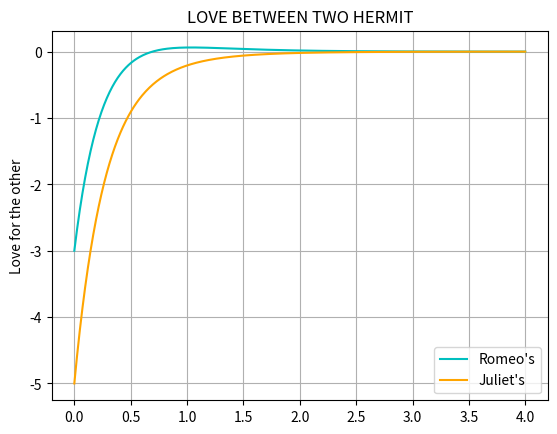
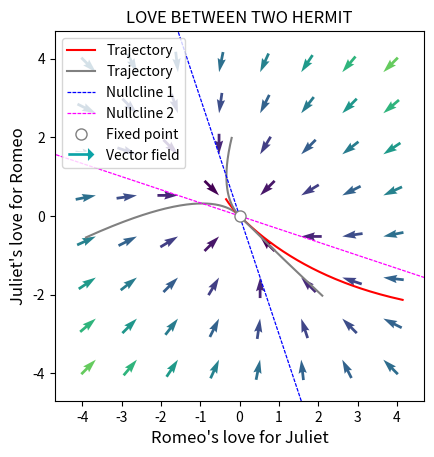

Write the Python code that produced these figures, in order.
import numpy as np
import matplotlib.pyplot as plt
import matplotlib.colors
import matplotlib.lines as mlines
import math
from scipy.integrate import odeint
from matplotlib import pyplot
from scipy import integrate
from random import uniform
from matplotlib.lines import Line2D

# defind system of equations for plot nullcline
# example 1
# initital condition
z0 = [-3, -5]
a = -3
b = -1
c = -1
d = -3
R_1 = np.linspace(-10, 10, 100)
R_2 = np.linspace(-10, 10, 100)
J_1 = -3*R_1
J_2 = -R_2/3
# example 2
# initial condition
# z0 = [-3, -8]
# a = -1
# b = 1
# c = -1
# d = -1
# R_1 = np.linspace(-10, 10, 100)
# R_2 = np.linspace(-10, 10, 100)
# J_1 = R_1
# J_2 = -R_2

# return dR/dt and dJ/dt
def f(Y, t):
    R, J = Y
    return [a*R + b*J, c*R + d*J]

# function that returns dz/dt
def model(z, t):
    # example 1
    # R = -pow(np.e, 2*t) + 4*pow(np.e, -5*t)
    # J = pow(np.e, 2*t) + 3*pow(np.e, -5*t)

    # example 2
    R = pow(np.e, -2*t) - 4*pow(np.e, -4*t)
    J = -pow(np.e, -2*t) - 4*pow(np.e, -4*t)

    Rdot = a * R + b * J
    Jdot = c * R + d * J
    dzdt = [Rdot, Jdot]
    return dzdt

# time points
t = np.linspace(0, 4, 500)
# solve ODE
z = odeint(model, z0, t)
# create plot
plt.plot(t, z[:,0],'c-',label=r"Romeo's")
plt.plot(t, z[:,1], color = 'orange', label=r"Juliet's")
plt.title("LOVE BETWEEN TWO HERMIT", fontsize=12)
plt.ylabel('Love for the other')
plt.legend(loc='best')
plt.grid()

# phase portrait
# mesh grid for each point R, J then store into u, v
R = np.linspace(-4.7, 4.7, 10)
J = np.linspace(-4.7, 4.7, 10)
RR, JJ = np.meshgrid(R, J)
u, v = np.zeros(RR.shape), np.zeros(JJ.shape)
# plot vector field
NI, NJ = RR.shape
for i in range(NI):
    for j in range(NJ):
        x = RR[i, j]
        y = JJ[i, j]
        yprime = f([x, y], t)
        u[i, j] = yprime[0]
        v[i, j] = yprime[1]

fig, ax = plt.subplots(1, 1)
M = np.hypot(u, v)

# Fix size for all arrows equal of length
r = (u**2+v**2)**0.5
np.seterr(divide='ignore', invalid='ignore')
q = ax.quiver(RR, JJ, u/r, v/r, M, units='x', pivot='tip', width=0.07)

ax.set(xlim=(-4.7, 4.7), ylim=(-4.7, 4.7))
ax.set_aspect(aspect=1)

ax.set_title("LOVE BETWEEN TWO HERMIT", fontsize = 12)
ax.set_ylabel("Juliet's love for Romeo", fontsize=12)
ax.set_xlabel("Romeo's love for Juliet", fontsize=12)
plt.xticks([-4, -3, -2, -1, 0, 1, 2, 3, 4]) # set ticks

# Plot trajectories by looping through the possible values
# generate random initial value and draw 5 trajactories
random_init = [(uniform(-4.7, 4.7), uniform(-4.7, 4.7)) for i in range(5)]
#random_init = [(-5, 5), (5, 0), (-3, 5), (0, 4), (-3, 2)]
t = np.linspace(-5, 5, 1000)
print(random_init)
random_index = 0
for v in random_init:
    sol = odeint(f, v, t)
    if random_index % 2 == 0:
        traject1 = plt.plot(sol[:, 0], sol[:, 1], '-', c = 'gray', label = r'Trajectory')
    else:
        traject2 = plt.plot(sol[:, 0], sol[:, 1], '-', c ='r' ,label = r'Trajectory')
    random_index += 1

# Plot nullcline and fixed point
nullcline1 = ax.plot(R_1, J_1, '--', dashes=(3, 1), linewidth= 0.9 ,c = 'b',label = r'Nullcline 1')
nullcline2 = ax.plot(R_2, J_2, '--', dashes=(3, 1), linewidth= 0.9 ,c = 'magenta',label = r'Nullcline 2')
# Create fixed point
fixed_point = plt.plot(0, 0, 'go', label = 'Fixed point')
plt.setp(fixed_point, markersize=8)
plt.setp(fixed_point, markerfacecolor='white', color='gray')
# Show legend
# Add arrow chacracter to legend for vector field
arrow = u'$\u279E$'
legend_elements = [Line2D([0], [0], marker = arrow, color='white', label='Vector field',
                          markerfacecolor='#0BA3A7', markersize=20)]

all_legends = traject2 + traject1 + nullcline1 + nullcline2 + fixed_point
labs = [l.get_label() for l in all_legends]
ax.legend(handles=all_legends + legend_elements, loc='upper left')
# Show all plots
plt.show()